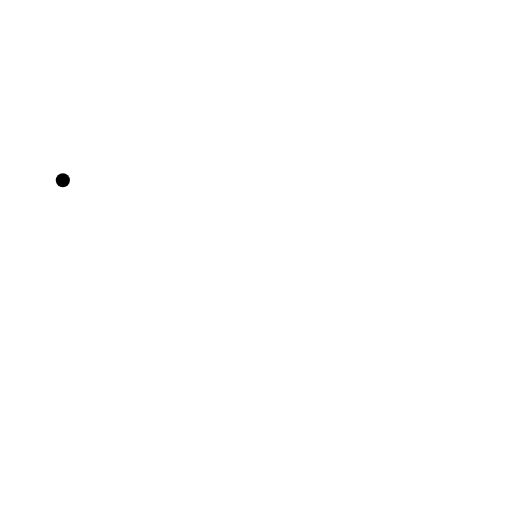
t = 0.00 s
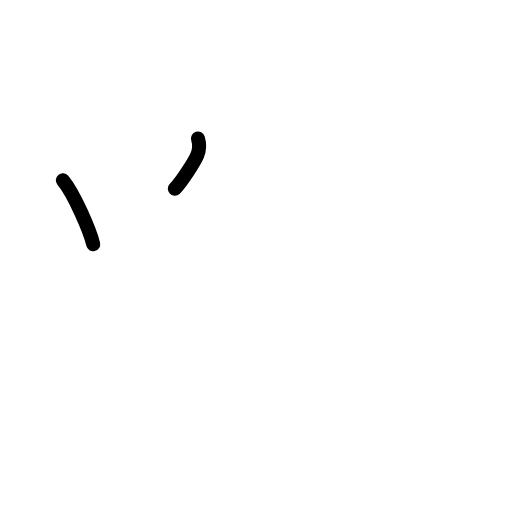
t = 1.75 s
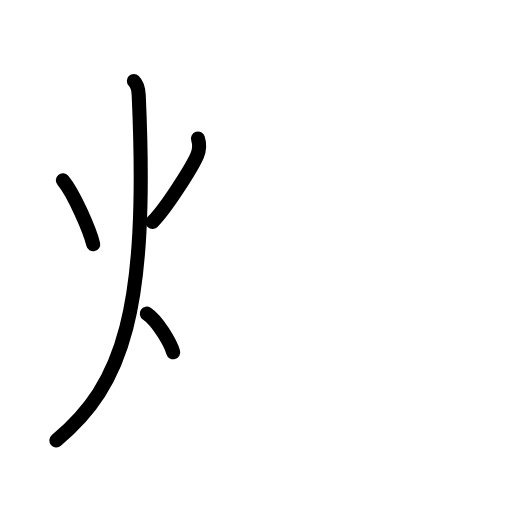
t = 3.50 s
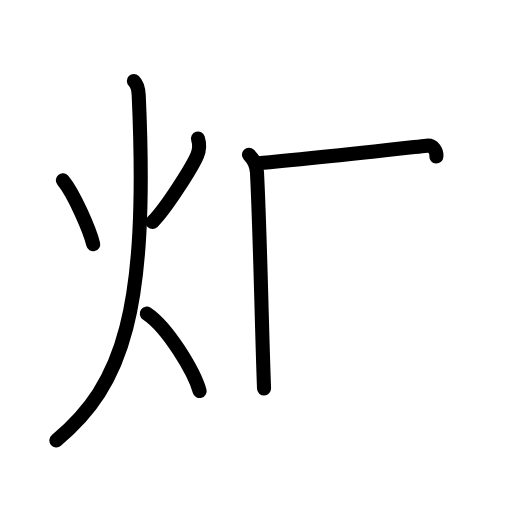
t = 5.38 s
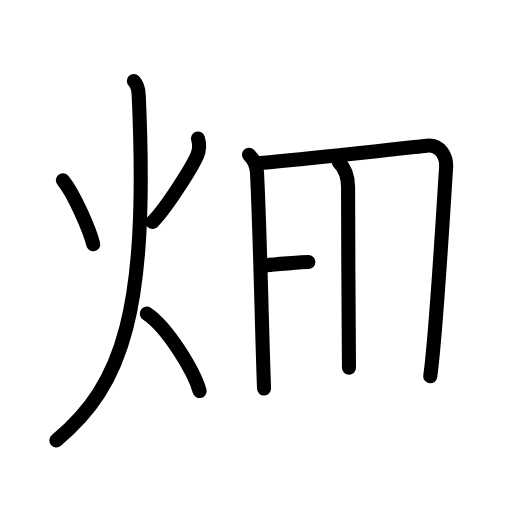
t = 7.25 s
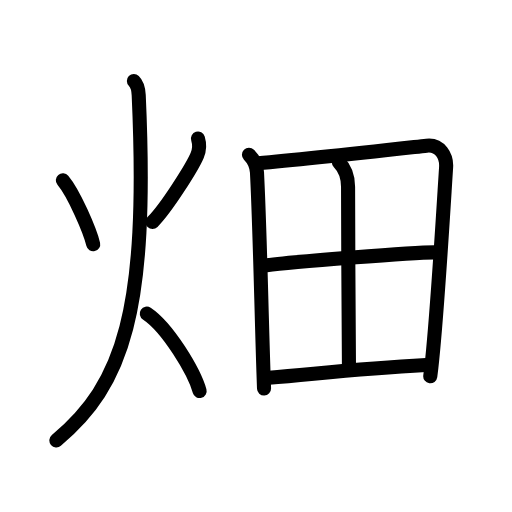
t = 9.00 s

The animated SVG that drew these frames (rendered in a browser with its animation timeline set to each time). Animation: 25 SMIL elements (animate=25); one cycle of 9.00 s.

<?xml version="1.0" encoding="UTF-8"?>
<!--
AniKanjiVG is licensed by CC-BY-SA Paul C. Sommerhoff (https://bitbucket.org/sommerhoff/anikanjivg).
AniKanjiVG uses KanjiVG which is licensed by CC-BY-SA Ulrich Apel (http://kanjivg.tagaini.net).
See also http://creativecommons.org/licenses/by-sa/3.0/
-->
<svg xmlns:kvg='http://kanjivg.tagaini.net' xmlns='http://www.w3.org/2000/svg' width='109' height='109' viewBox='0 0 109 109' style='fill:none;stroke:#000000;stroke-width:3;stroke-linecap:round;stroke-linejoin:round;' id="kvg:kanji_07551"><g id="kvg:07551" kvg:element="畑"><g id="kvg:07551-g1" kvg:element="火" kvg:position="left" kvg:radical="nelson"><path id="kvg:07551-s1" kvg:type="㇔" d="M13.38,38.38c2.37,2.82,5.81,10.81,6.46,13.62"><animate attributeName="d" begin="0.0s" dur="1.0s" from="M13.38,38.38C13.38,38.38,13.38,38.38,13.38,38.38" to="M13.38,38.38c2.37,2.82,5.81,10.81,6.46,13.62" />
</path>
<path id="kvg:07551-s2" kvg:type="㇒" d="M42.15,29.5c0.35,1.12,0.4,2.24-0.18,3.59c-0.97,2.29-6.41,11.05-9.5,14.16"><animate attributeName="d" begin="1.0s" dur="0.5s" from="M42.15,29.5C42.15,29.5,42.15,29.5,42.15,29.5" to="M42.15,29.5c0.35,1.12,0.4,2.24-0.18,3.59" />
<animate attributeName="d" begin="1.5s" dur="0.5s" from="M42.15,29.5c0.35,1.12,0.4,2.24-0.18,3.59c0,0,0,0,0,0,0" to="M42.15,29.5c0.35,1.12,0.4,2.24-0.18,3.59c-0.97,2.29-6.41,11.05-9.5,14.16" />
<animate attributeName="d" begin="0s" dur="1.0s" from="M-100,-100" to="M-100,-100" />
</path>
<path id="kvg:07551-s3" kvg:type="㇒" d="M28.5,17.25c0.77,0.75,0.97,1.75,1.03,3c2.09,46-3.28,61.62-17.53,73.5"><animate attributeName="d" begin="2.0s" dur="0.5s" from="M28.5,17.25C28.5,17.25,28.5,17.25,28.5,17.25" to="M28.5,17.25c0.77,0.75,0.97,1.75,1.03,3" />
<animate attributeName="d" begin="2.5s" dur="0.5s" from="M28.5,17.25c0.77,0.75,0.97,1.75,1.03,3c0,0,0,0,0,0,0" to="M28.5,17.25c0.77,0.75,0.97,1.75,1.03,3c2.09,46-3.28,61.62-17.53,73.5" />
<animate attributeName="d" begin="0s" dur="2.0s" from="M-100,-100" to="M-100,-100" />
</path>
<path id="kvg:07551-s4" kvg:type="㇔/㇏" d="M31.25,66.75c4.45,2.96,10.08,12.31,11.25,16.5"><animate attributeName="d" begin="3.0s" dur="1.0s" from="M31.25,66.75C31.25,66.75,31.25,66.75,31.25,66.75" to="M31.25,66.75c4.45,2.96,10.08,12.31,11.25,16.5" />
<animate attributeName="d" begin="0s" dur="3.0s" from="M-100,-100" to="M-100,-100" />
</path>
</g>
<g id="kvg:07551-g2" kvg:element="田" kvg:position="right" kvg:radical="tradit"><path id="kvg:07551-s5" kvg:type="㇑" d="M53,32.94c1.09,1.09,1.65,2.7,1.71,3.78c0.62,12.35,0.88,27.26,1.38,42.53c0.04,1.16,0.08,2.31,0.12,3.47"><animate attributeName="d" begin="4.0s" dur="0.3333333333333333s" from="M53,32.94C53,32.94,53,32.94,53,32.94" to="M53,32.94c1.09,1.09,1.65,2.7,1.71,3.78" />
<animate attributeName="d" begin="4.333333333333333s" dur="0.3333333333333333s" from="M53,32.94c1.09,1.09,1.65,2.7,1.71,3.78c0,0,0,0,0,0,0" to="M53,32.94c1.09,1.09,1.65,2.7,1.71,3.78c0.62,12.35,0.88,27.26,1.38,42.53" />
<animate attributeName="d" begin="4.666666666666667s" dur="0.3333333333333333s" from="M53,32.94c1.09,1.09,1.65,2.7,1.71,3.78c0.62,12.35,0.88,27.26,1.38,42.53c0,0,0,0,0,0,0" to="M53,32.94c1.09,1.09,1.65,2.7,1.71,3.78c0.62,12.35,0.88,27.26,1.38,42.53c0.04,1.16,0.08,2.31,0.12,3.47" />
<animate attributeName="d" begin="0s" dur="4.0s" from="M-100,-100" to="M-100,-100" />
</path>
<path id="kvg:07551-s6" kvg:type="㇕a" d="M54.88,34.77c10.39-0.89,28.19-2.9,35.95-3.76c2.85-0.32,4.3,2.25,4.14,4.62c-0.51,7.82-1.75,29.09-2.96,40.9c-0.13,1.31-0.27,2.52-0.41,3.58"><animate attributeName="d" begin="5.0s" dur="0.25s" from="M54.88,34.77C54.88,34.77,54.88,34.77,54.88,34.77" to="M54.88,34.77c10.39-0.89,28.19-2.9,35.95-3.76" />
<animate attributeName="d" begin="5.25s" dur="0.25s" from="M54.88,34.77c10.39-0.89,28.19-2.9,35.95-3.76c0,0,0,0,0,0,0" to="M54.88,34.77c10.39-0.89,28.19-2.9,35.95-3.76c2.85-0.32,4.3,2.25,4.14,4.62" />
<animate attributeName="d" begin="5.5s" dur="0.25s" from="M54.88,34.77c10.39-0.89,28.19-2.9,35.95-3.76c2.85-0.32,4.3,2.25,4.14,4.62c0,0,0,0,0,0,0" to="M54.88,34.77c10.39-0.89,28.19-2.9,35.95-3.76c2.85-0.32,4.3,2.25,4.14,4.62c-0.51,7.82-1.75,29.09-2.96,40.9" />
<animate attributeName="d" begin="5.75s" dur="0.25s" from="M54.88,34.77c10.39-0.89,28.19-2.9,35.95-3.76c2.85-0.32,4.3,2.25,4.14,4.62c-0.51,7.82-1.75,29.09-2.96,40.9c0,0,0,0,0,0,0" to="M54.88,34.77c10.39-0.89,28.19-2.9,35.95-3.76c2.85-0.32,4.3,2.25,4.14,4.62c-0.51,7.82-1.75,29.09-2.96,40.9c-0.13,1.31-0.27,2.52-0.41,3.58" />
<animate attributeName="d" begin="0s" dur="5.0s" from="M-100,-100" to="M-100,-100" />
</path>
<path id="kvg:07551-s7" kvg:type="㇑a" d="M72.14,34.52c1.29,1.29,1.96,3.28,1.96,5.24c-0.02,10.77,0.19,34.89,0.19,38.52"><animate attributeName="d" begin="6.0s" dur="0.5s" from="M72.14,34.52C72.14,34.52,72.14,34.52,72.14,34.52" to="M72.14,34.52c1.29,1.29,1.96,3.28,1.96,5.24" />
<animate attributeName="d" begin="6.5s" dur="0.5s" from="M72.14,34.52c1.29,1.29,1.96,3.28,1.96,5.24c0,0,0,0,0,0,0" to="M72.14,34.52c1.29,1.29,1.96,3.28,1.96,5.24c-0.02,10.77,0.19,34.89,0.19,38.52" />
<animate attributeName="d" begin="0s" dur="6.0s" from="M-100,-100" to="M-100,-100" />
</path>
<path id="kvg:07551-s8" kvg:type="㇐a" d="M56.74,56.48c5.39-0.73,31.39-2.73,35.65-2.75"><animate attributeName="d" begin="7.0s" dur="1.0s" from="M56.74,56.48C56.74,56.48,56.74,56.48,56.74,56.48" to="M56.74,56.48c5.39-0.73,31.39-2.73,35.65-2.75" />
<animate attributeName="d" begin="0s" dur="7.0s" from="M-100,-100" to="M-100,-100" />
</path>
<path id="kvg:07551-s9" kvg:type="㇐a" d="M57.26,80.42c10.99-0.92,18.99-1.92,33.43-2.71"><animate attributeName="d" begin="8.0s" dur="1.0s" from="M57.26,80.42C57.26,80.42,57.26,80.42,57.26,80.42" to="M57.26,80.42c10.99-0.92,18.99-1.92,33.43-2.71" />
<animate attributeName="d" begin="0s" dur="8.0s" from="M-100,-100" to="M-100,-100" />
</path>
</g>
</g>
</svg>
